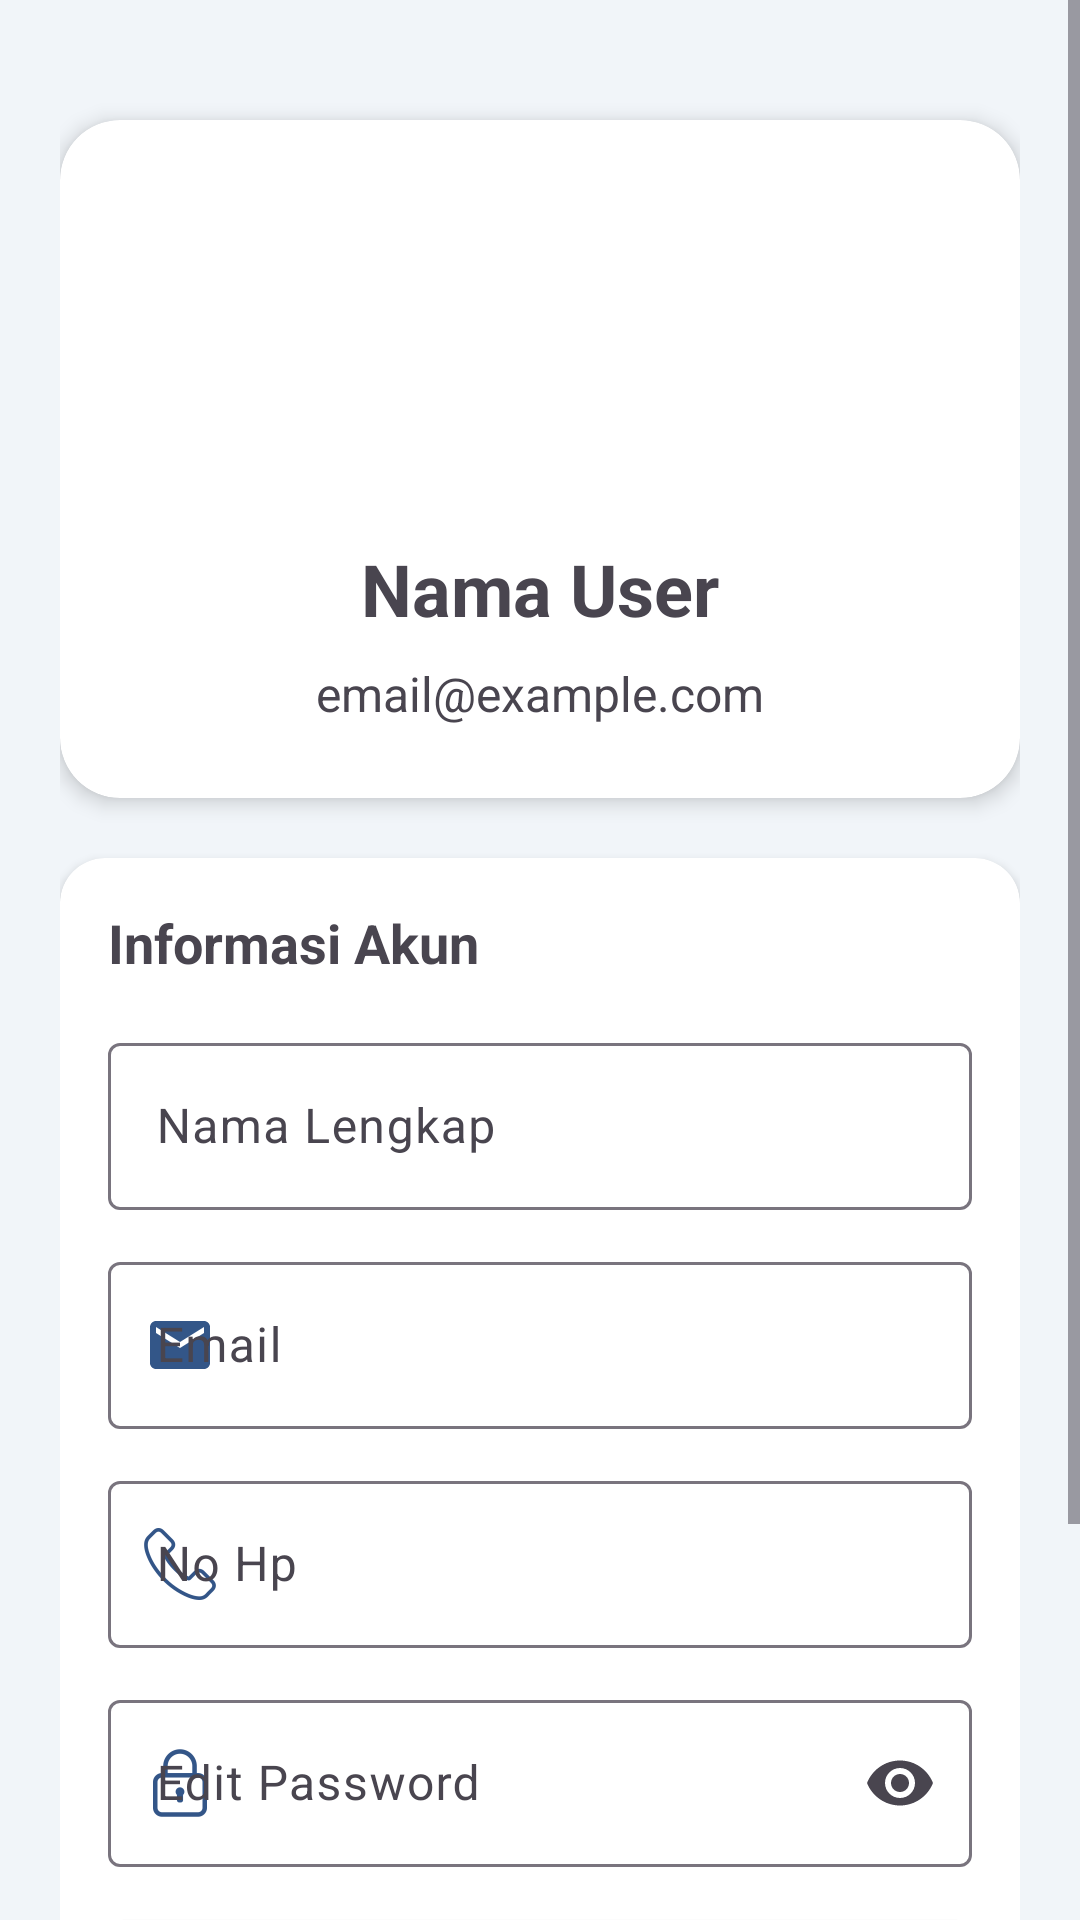

Layout XML and referenced resources for this Android screen:
<!-- AndroidManifest.xml: application theme Theme.SiPantau -->
<!-- res/layout/fragment_profile.xml -->
<?xml version="1.0" encoding="utf-8"?>
<ScrollView
    xmlns:android="http://schemas.android.com/apk/res/android"
    xmlns:app="http://schemas.android.com/apk/res-auto"
    android:layout_width="match_parent"
    android:layout_height="match_parent"
    android:background="@color/primary_color">

    <androidx.constraintlayout.widget.ConstraintLayout
        android:layout_width="match_parent"
        android:layout_height="wrap_content"
        android:padding="20dp">

        <androidx.cardview.widget.CardView
            android:id="@+id/cardProfile"
            android:layout_width="match_parent"
            android:layout_height="wrap_content"
            app:cardCornerRadius="20dp"
            app:cardElevation="4dp"
            android:layout_marginTop="20dp"
            app:layout_constraintTop_toTopOf="parent"
            app:layout_constraintStart_toStartOf="parent"
            app:layout_constraintEnd_toEndOf="parent">

            <androidx.constraintlayout.widget.ConstraintLayout
                android:layout_width="match_parent"
                android:layout_height="wrap_content"
                android:padding="24dp">

                <ImageView
                    android:id="@+id/ivProfilePic"
                    android:layout_width="100dp"
                    android:layout_height="100dp"
                    android:src="@drawable/profile"
                    app:layout_constraintTop_toTopOf="parent"
                    app:layout_constraintStart_toStartOf="parent"
                    app:layout_constraintEnd_toEndOf="parent" />

                <TextView
                    android:id="@+id/tvNama"
                    android:layout_width="wrap_content"
                    android:layout_height="wrap_content"
                    android:text="Nama User"
                    android:textSize="24sp"
                    android:textStyle="bold"
                    android:layout_marginTop="16dp"
                    app:layout_constraintTop_toBottomOf="@+id/ivProfilePic"
                    app:layout_constraintStart_toStartOf="parent"
                    app:layout_constraintEnd_toEndOf="parent" />

                <TextView
                    android:id="@+id/tvEmail"
                    android:layout_width="wrap_content"
                    android:layout_height="wrap_content"
                    android:text="email@example.com"
                    android:textSize="16sp"
                    android:layout_marginTop="8dp"
                    app:layout_constraintTop_toBottomOf="@+id/tvNama"
                    app:layout_constraintStart_toStartOf="parent"
                    app:layout_constraintEnd_toEndOf="parent" />

            </androidx.constraintlayout.widget.ConstraintLayout>

        </androidx.cardview.widget.CardView>

        <androidx.cardview.widget.CardView
            android:id="@+id/cardInfo"
            android:layout_width="match_parent"
            android:layout_height="wrap_content"
            app:cardCornerRadius="15dp"
            app:cardElevation="2dp"
            android:layout_marginTop="20dp"
            app:layout_constraintTop_toBottomOf="@+id/cardProfile"
            app:layout_constraintStart_toStartOf="parent"
            app:layout_constraintEnd_toEndOf="parent">

            <LinearLayout
                android:layout_width="match_parent"
                android:layout_height="wrap_content"
                android:orientation="vertical"
                android:padding="16dp">

                <TextView
                    android:layout_width="wrap_content"
                    android:layout_height="wrap_content"
                    android:text="Informasi Akun"
                    android:textSize="18sp"
                    android:textStyle="bold"
                    android:layout_marginBottom="16dp" />

                
                <com.google.android.material.textfield.TextInputLayout
                    android:id="@+id/tilNama"
                    android:layout_width="match_parent"
                    android:layout_height="wrap_content"
                    android:layout_marginBottom="12dp"
                    android:hint="Nama Lengkap"
                    app:startIconTint="?attr/colorPrimary">

                    <com.google.android.material.textfield.TextInputEditText
                        android:id="@+id/edtNama"
                        style="@style/ThemeOverlay.Material3.TextInputEditText.OutlinedBox"
                        android:layout_width="match_parent"
                        android:layout_height="wrap_content"
                        android:inputType="textPersonName"
                        android:maxLines="1" />
                </com.google.android.material.textfield.TextInputLayout>

                
                <com.google.android.material.textfield.TextInputLayout
                    android:id="@+id/tilEmail"
                    android:layout_width="match_parent"
                    android:layout_height="wrap_content"
                    android:layout_marginBottom="12dp"
                    android:hint="Email"
                    app:startIconDrawable="@drawable/ic_mail"
                    app:startIconTint="?attr/colorPrimary">

                    <com.google.android.material.textfield.TextInputEditText
                        android:id="@+id/edtEmail"
                        style="@style/ThemeOverlay.Material3.TextInputEditText.OutlinedBox"
                        android:layout_width="match_parent"
                        android:layout_height="wrap_content"
                        android:inputType="textEmailAddress"
                        android:maxLines="1" />
                </com.google.android.material.textfield.TextInputLayout>

                
                <com.google.android.material.textfield.TextInputLayout
                    android:id="@+id/tilNoHp"
                    android:layout_width="match_parent"
                    android:layout_height="wrap_content"
                    android:layout_marginBottom="12dp"
                    android:hint="No Hp"
                    app:startIconDrawable="@drawable/ic_phone"
                    app:startIconTint="?attr/colorPrimary"
                    >

                    <com.google.android.material.textfield.TextInputEditText
                        android:id="@+id/edtNomorHp"
                        style="@style/ThemeOverlay.Material3.TextInputEditText.OutlinedBox"
                        android:layout_width="match_parent"
                        android:layout_height="wrap_content"
                        android:inputType="text"
                        android:maxLines="1" />
                </com.google.android.material.textfield.TextInputLayout>

                
                <com.google.android.material.textfield.TextInputLayout
                    android:id="@+id/tilPasswordBaru"
                    android:layout_width="match_parent"
                    android:layout_height="wrap_content"
                    android:layout_marginBottom="12dp"
                    android:hint="Edit Password"
                    app:startIconDrawable="@drawable/ic_password"
                    app:startIconTint="?attr/colorPrimary"
                    app:endIconMode="password_toggle">

                    <com.google.android.material.textfield.TextInputEditText
                        android:id="@+id/edtPasswordBaru"
                        style="@style/ThemeOverlay.Material3.TextInputEditText.OutlinedBox"
                        android:layout_width="match_parent"
                        android:layout_height="wrap_content"
                        android:inputType="textPassword"
                        android:maxLines="1" />
                </com.google.android.material.textfield.TextInputLayout>
                
                <Button
                    android:id="@+id/btnSimpan"
                    android:layout_width="match_parent"
                    android:layout_height="wrap_content"
                    android:text="Simpan Perubahan"
                    android:textColor="@android:color/white"
                    android:backgroundTint="@color/blue"
                    android:paddingVertical="12dp"
                    android:textSize="16sp"
                    android:textStyle="bold" />

            </LinearLayout>

        </androidx.cardview.widget.CardView>

        
        <Button
            android:id="@+id/btnLogout"
            android:layout_width="match_parent"
            android:layout_height="wrap_content"
            android:text="Logout"
            android:textColor="@android:color/white"
            android:backgroundTint="@android:color/holo_red_dark"
            android:layout_marginTop="20dp"
            android:layout_marginBottom="20dp"
            android:paddingVertical="12dp"
            android:textSize="16sp"
            android:textStyle="bold"
            app:layout_constraintTop_toBottomOf="@+id/cardInfo"
            app:layout_constraintStart_toStartOf="parent"
            app:layout_constraintEnd_toEndOf="parent"
            app:layout_constraintBottom_toBottomOf="parent" />

    </androidx.constraintlayout.widget.ConstraintLayout>

</ScrollView>
<!-- resources referenced by this layout -->
<resources>
  <color name="blue">#002B6A</color>
  <color name="primary_color">#F1F5F9</color>
  <!-- drawable ic_mail (drawable-anydpi) -->
  <vector xmlns:android="http://schemas.android.com/apk/res/android"
      android:width="24dp"
      android:height="24dp"
      android:viewportWidth="24"
      android:viewportHeight="24"
      android:tint="#1C2D80"
      android:alpha="0.8">
    <path
        android:fillColor="@android:color/white"
        android:pathData="M20,4L4,4c-1.1,0 -1.99,0.9 -1.99,2L2,18c0,1.1 0.9,2 2,2h16c1.1,0 2,-0.9 2,-2L22,6c0,-1.1 -0.9,-2 -2,-2zM20,8l-8,5 -8,-5L4,6l8,5 8,-5v2z"/>
  </vector>
  <!-- drawable ic_password: png bitmap (drawable-hdpi, 700 bytes) -->
  <!-- drawable ic_phone: png bitmap (drawable-hdpi, 1071 bytes) -->
  <style name="Theme.SiPantau" parent="Base.Theme.SiPantau" />
  <style name="Base.Theme.SiPantau" parent="Theme.Material3.DayNight.NoActionBar">
  
          
          <item name="android:statusBarColor">@color/blue</item>
          <item name="android:windowLightStatusBar" tools:targetApi="m">false</item>
  
          
          <item name="android:navigationBarColor">@color/white</item>
  
          
          <item name="colorPrimary">@color/blue</item>
          <item name="colorPrimaryVariant">@color/blue</item>
          <item name="colorOnPrimary">@color/white</item>
  
          
          <item name="colorSecondary">@color/blue</item>
          <item name="colorSecondaryVariant">@color/blue</item>
          <item name="colorOnSecondary">@color/white</item>
  
          
          <item name="colorTertiary">@color/blue</item>
          <item name="colorOnTertiary">@color/white</item>
  
          
          <item name="android:colorBackground">@color/white</item>
          <item name="colorSurface">@color/white</item>
          <item name="colorOnSurface">@color/black</item>
  
          
          <item name="colorAccent">@color/blue</item>
  
      </style>
  <color name="white">#FFFFFFFF</color>
  <color name="black">#FF000000</color>
</resources>
